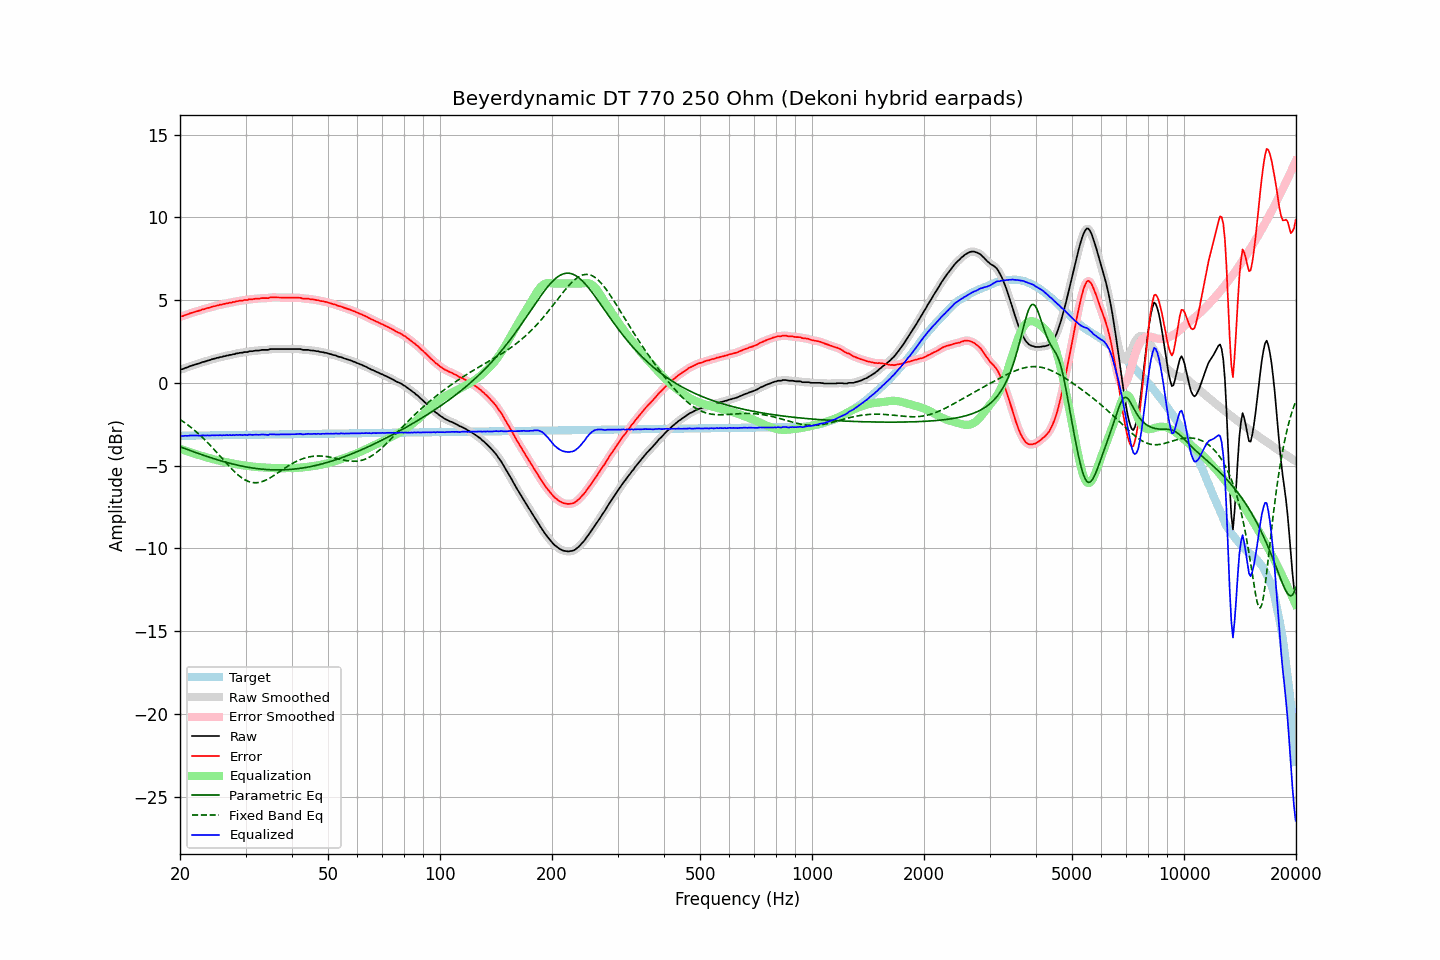

Values plotted in this chart, from the file beside it:
frequency, raw, error, smoothed, error_smoothed, equalization, parametric_eq, fixed_band_eq, equalized_raw, equalized_smoothed, target
20.00, 0.80, 4.00, 0.80, 4.00, -3.99, -3.86, -2.21, -3.19, -3.19, -3.20
20.20, 0.82, 4.02, 0.82, 4.02, -4.02, -3.90, -2.28, -3.20, -3.20, -3.20
20.40, 0.84, 4.04, 0.85, 4.05, -4.05, -3.93, -2.34, -3.21, -3.20, -3.20
20.61, 0.89, 4.09, 0.88, 4.08, -4.09, -3.97, -2.41, -3.20, -3.21, -3.20
20.81, 0.92, 4.12, 0.92, 4.11, -4.12, -4.01, -2.48, -3.20, -3.20, -3.19
21.02, 0.95, 4.14, 0.96, 4.15, -4.15, -4.04, -2.55, -3.20, -3.19, -3.19
21.23, 1.00, 4.19, 0.99, 4.19, -4.18, -4.08, -2.63, -3.18, -3.19, -3.19
21.44, 1.03, 4.22, 1.03, 4.22, -4.21, -4.11, -2.70, -3.18, -3.19, -3.19
21.66, 1.06, 4.25, 1.06, 4.25, -4.25, -4.15, -2.78, -3.19, -3.18, -3.19
21.87, 1.09, 4.28, 1.09, 4.28, -4.28, -4.18, -2.86, -3.19, -3.19, -3.19
22.09, 1.12, 4.31, 1.12, 4.31, -4.31, -4.22, -2.95, -3.19, -3.19, -3.19
22.31, 1.15, 4.34, 1.15, 4.33, -4.34, -4.25, -3.03, -3.19, -3.19, -3.19
22.54, 1.18, 4.36, 1.18, 4.37, -4.37, -4.29, -3.12, -3.19, -3.18, -3.18
22.76, 1.21, 4.39, 1.22, 4.40, -4.40, -4.32, -3.21, -3.19, -3.18, -3.18
22.99, 1.26, 4.44, 1.25, 4.43, -4.43, -4.36, -3.30, -3.17, -3.18, -3.18
23.22, 1.27, 4.45, 1.28, 4.46, -4.45, -4.39, -3.40, -3.18, -3.18, -3.18
23.45, 1.30, 4.48, 1.31, 4.48, -4.48, -4.42, -3.49, -3.18, -3.18, -3.18
23.69, 1.34, 4.52, 1.33, 4.51, -4.51, -4.45, -3.59, -3.17, -3.18, -3.18
23.92, 1.36, 4.54, 1.36, 4.54, -4.54, -4.49, -3.69, -3.18, -3.18, -3.18
24.16, 1.39, 4.56, 1.40, 4.57, -4.57, -4.52, -3.79, -3.18, -3.17, -3.17
24.40, 1.43, 4.60, 1.42, 4.59, -4.59, -4.55, -3.90, -3.16, -3.17, -3.17
24.65, 1.45, 4.62, 1.45, 4.62, -4.62, -4.58, -4.00, -3.17, -3.17, -3.17
24.89, 1.47, 4.64, 1.48, 4.65, -4.65, -4.61, -4.11, -3.17, -3.17, -3.17
25.14, 1.51, 4.68, 1.50, 4.67, -4.67, -4.64, -4.22, -3.16, -3.17, -3.17
25.39, 1.52, 4.69, 1.53, 4.69, -4.69, -4.67, -4.33, -3.17, -3.17, -3.17
25.65, 1.56, 4.73, 1.55, 4.72, -4.72, -4.70, -4.44, -3.16, -3.16, -3.17
25.91, 1.56, 4.72, 1.57, 4.73, -4.74, -4.73, -4.55, -3.18, -3.17, -3.16
26.16, 1.60, 4.76, 1.60, 4.76, -4.76, -4.75, -4.65, -3.16, -3.16, -3.16
26.43, 1.61, 4.77, 1.61, 4.78, -4.78, -4.78, -4.76, -3.17, -3.16, -3.16
26.69, 1.65, 4.81, 1.64, 4.80, -4.80, -4.81, -4.87, -3.15, -3.16, -3.16
26.96, 1.65, 4.81, 1.66, 4.82, -4.82, -4.83, -4.98, -3.17, -3.16, -3.16
27.23, 1.69, 4.85, 1.68, 4.84, -4.84, -4.86, -5.08, -3.15, -3.16, -3.16
27.50, 1.69, 4.85, 1.70, 4.85, -4.86, -4.89, -5.18, -3.17, -3.16, -3.16
27.77, 1.73, 4.88, 1.72, 4.88, -4.88, -4.91, -5.28, -3.15, -3.16, -3.15
28.05, 1.73, 4.88, 1.74, 4.90, -4.90, -4.93, -5.38, -3.17, -3.16, -3.15
28.33, 1.78, 4.93, 1.77, 4.92, -4.92, -4.96, -5.47, -3.14, -3.15, -3.15
28.62, 1.78, 4.93, 1.79, 4.94, -4.93, -4.98, -5.55, -3.15, -3.15, -3.15
28.90, 1.81, 4.96, 1.80, 4.95, -4.95, -5.00, -5.63, -3.14, -3.15, -3.15
29.19, 1.82, 4.97, 1.82, 4.97, -4.97, -5.02, -5.71, -3.15, -3.15, -3.15
29.48, 1.82, 4.97, 1.84, 4.98, -4.98, -5.04, -5.78, -3.16, -3.15, -3.15
29.78, 1.86, 5.00, 1.84, 4.99, -4.99, -5.06, -5.84, -3.14, -3.15, -3.15
30.08, 1.86, 5.00, 1.86, 5.00, -5.01, -5.08, -5.89, -3.15, -3.15, -3.14
30.38, 1.86, 5.00, 1.88, 5.02, -5.02, -5.09, -5.93, -3.16, -3.14, -3.14
30.68, 1.91, 5.05, 1.89, 5.03, -5.03, -5.11, -5.97, -3.12, -3.14, -3.14
30.99, 1.91, 5.05, 1.91, 5.05, -5.04, -5.13, -6.00, -3.13, -3.14, -3.14
31.30, 1.91, 5.05, 1.92, 5.06, -5.06, -5.14, -6.02, -3.15, -3.13, -3.14
31.61, 1.93, 5.07, 1.93, 5.07, -5.07, -5.16, -6.03, -3.14, -3.14, -3.14
31.93, 1.95, 5.09, 1.94, 5.08, -5.08, -5.17, -6.03, -3.13, -3.14, -3.14
32.24, 1.95, 5.08, 1.95, 5.08, -5.09, -5.18, -6.03, -3.14, -3.14, -3.13
32.57, 1.95, 5.08, 1.96, 5.09, -5.09, -5.19, -6.02, -3.14, -3.13, -3.13
32.89, 1.97, 5.10, 1.97, 5.10, -5.10, -5.20, -5.99, -3.13, -3.13, -3.13
33.22, 1.99, 5.12, 1.98, 5.11, -5.11, -5.21, -5.97, -3.12, -3.12, -3.13
33.55, 1.99, 5.12, 1.99, 5.12, -5.11, -5.22, -5.93, -3.12, -3.12, -3.13
33.89, 1.99, 5.12, 1.99, 5.11, -5.12, -5.23, -5.89, -3.13, -3.14, -3.13
34.23, 1.99, 5.12, 1.99, 5.12, -5.13, -5.24, -5.85, -3.14, -3.14, -3.13
34.57, 1.99, 5.11, 2.01, 5.13, -5.14, -5.24, -5.80, -3.15, -3.13, -3.12
34.92, 2.04, 5.16, 2.02, 5.15, -5.14, -5.25, -5.74, -3.10, -3.12, -3.12
35.27, 2.04, 5.16, 2.04, 5.16, -5.15, -5.25, -5.68, -3.11, -3.11, -3.12
35.62, 2.04, 5.16, 2.04, 5.17, -5.15, -5.26, -5.62, -3.11, -3.11, -3.12
35.97, 2.04, 5.16, 2.04, 5.16, -5.16, -5.26, -5.56, -3.12, -3.12, -3.12
... 635 more rows
